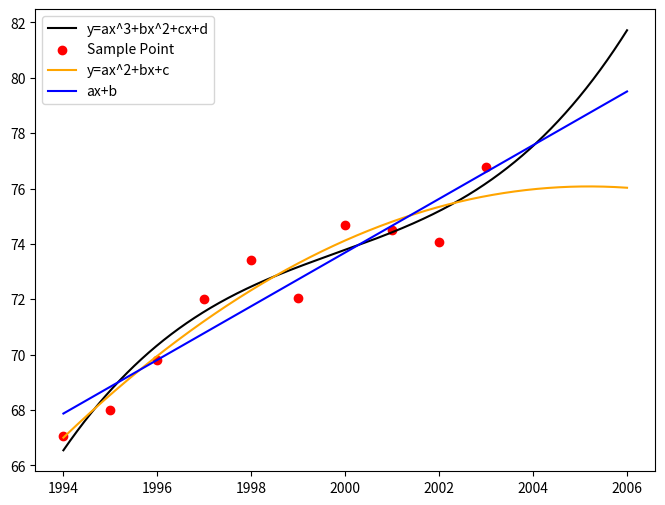

The script that saved this image:
"""
用最小二乘法拟合1中的数据
分别拟合为 1. 一次曲线 2.抛物线 3.三次曲线
计算均方误差
估计2010年产值
均方误差下,哪个拟合最好
"""
from scipy.optimize import leastsq
import matplotlib.pyplot as plt
import numpy as np


x_array = np.arange(1994, 2004, 1)
y_array = np.array([67.052, 68.008, 69.803, 72.024, 73.400, 72.063, 74.669, 74.487, 74.065, 76.777])


def aim_func1(p, x):
    """
    一次多项式拟合的方程

    """
    a1, a0 = p
    return a1*x + a0


def aim_func2(p, x):
    """
    二次多项式(曲线)拟合的方程
    """
    a2, a1 , a0 = p
    return a2*(x**2) + a1*x + a0


def error1(p, x, y):
    return aim_func1(p, x)-y


def error2(p, x, y):
    return aim_func2(p, x)-y


p1 = [0, 0]
p2 = [0, 0, 0]
Para1 = leastsq(error1, p1, args=(x_array, y_array))
Para2 = leastsq(error2, p2, args=(x_array, y_array))
a11, a10 = Para1[0]

def f1(x):
    return a11*x + a10
mean1 = 0
mean_square_error1 = 1
for i in range(len(x_array)):
    mean1 += (f1(x_array[i]) - y_array[i])**2
    mean_square_error2 = mean1**0.5
print("拟合为直线时的均方差: " + str(mean_square_error1))
print("估计2010年的值为: " + str(f1(2010)))

a22, a21, a20 = Para2[0]


def f2(x):
    return a22*(x**2) + a21*x + a20
mean2 = 0
mean_square_error2 = 1
for i in range(len(x_array)):
    mean2 += (f2(x_array[i]) - y_array[i])**2
    mean_square_error2 = mean2**0.5
print("拟合曲线为抛物线时的均方差: " + str(mean_square_error2))
print("估计2010年的值为: " + str(f2(2010)))


def three_times_fit():
    # 初始化
    x_array = np.arange(4, 14, 1)
    y_array = np.array([67.052, 68.008, 69.803, 72.024, 73.400, 72.063, 74.669, 74.487, 74.065, 76.777])
    m = len(x_array)
    a = np.zeros((4, 4), dtype='float64')
    b = np.zeros((4, 1))

    def f(i, x):
        """
        基函数span{1,x,x^2,x^3}
        """
        if i == 0:
            return 1
        elif i == 1:
            return x
        elif i == 2:
            return x ** 2
        else:
            return x ** 3

    def compute_eq():
        """
        计算法方程组的两个相关矩阵
        并求出稀疏矩阵res
        :return:
        """
        for i in range(4):
            for j in range(4):
                for x in x_array:
                    a[i][j] += f(i, x) * f(j, x)

        for i in range(4):
            for j in range(len(y_array)):
                b[i] += y_array[j] * f(i, x_array[j])

        a_inv = np.linalg.inv(a)
        res = np.dot(a_inv, b)
        return res

    res = compute_eq()

    def fit_y(x_r):
        x = x_r - 1990
        return res[0] + res[1] * x + res[2] * (x ** 2) + res[3] * (x ** 3)

    x = np.linspace(1994, 2006, 100000)
    plt.plot(x, fit_y(x), color="black", label="y=ax^3+bx^2+cx+d")

    def mean_square_error(x_array, y_array, y):
        mean_error = 0
        for i in range(len(x_array)):
            mean_error += (y_array[i] - y(x_array[i]+1990))**2
            return mean_error**0.5

    mean_square_error3 = mean_square_error(x_array, y_array, fit_y)
    print("拟合三次的均方差是: " + str(float(mean_square_error3)))
    fit2010 = fit_y(2010)
    print("估计2010年的值为: " + str(float(fit2010)))


plt.figure(figsize=(8, 6))
three_times_fit()
plt.scatter(x_array, y_array, color="red", label="Sample Point")
x = np.linspace(1994, 2006, 100000)
y2 = a22*(x*x) + a21*x + a20
plt.plot(x, y2, color="orange", label="y=ax^2+bx+c")
y1 = a11*x + a10
plt.plot(x, y1, color="blue", label="ax+b")

plt.legend()
plt.savefig("2-最小二乘法拟合123次曲线.png")
